pico-8 play session: mixed d-pad (fixed 12-tick cycle)

[t = 6 s] mixed d-pad (1.2s cycle ×~5): → ← ↑ ↓ + 🅾/❎ taps, ~6s
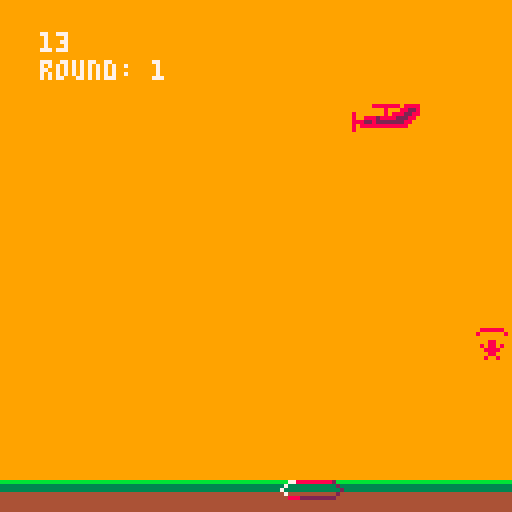

pico-8 cartridge
version 16
__lua__
--sky diver
--by ben fried

map_w = 16
map_h = 16
dropped = 0
redisfalling = 0
chutereleased = 0
landed = 0
score = 0
done = 0
movingright = 0
round = 1
gameover = 0





redplane={x=120,y=20,w=8,h=8,vx=0,
vy=0,rx=0,ry=0,s=1,f=false,t=0,
grounded=false,kick=0,alive=true}

redtarget={x=50,y=117,w=8,h=8,vx=0,
vy=0,rx=0,ry=0,s=1,f=false,t=0,
grounded=false,kick=0,alive=true}

redfalling={x=500,y=0,w=8,h=8,vx=0,
vy=0,rx=0,ry=0,s=36,f=false,t=0,
grounded=false,kick=0,alive=true}

function _init()

cls()

pal (0)

end

function _update60()

redplane.x=redplane.x -0.3
if redplane.x <=-20 and dropped == 0 then
redplane.x = 120
end

if btnp(🅾️,0) and dropped == 0 then
   dropped = 1
   redfalling.x=redplane.x+10
   redfalling.y=redplane.y
   end
   
if btnp(❎,0) and dropped == 1 then
  chutereleased = 1
  redfalling.s = 35
   end
   
if btnp(⬅️,0) and chutereleased == 1 and landed == 0 then
redfalling.x = redfalling.x - 1
end

if btnp(➡️,0) and chutereleased == 1 and landed == 0 then
redfalling.x = redfalling.x + 1
end 
   
if dropped == 1 and chutereleased == 0 then

redfalling.y = redfalling.y + 2
redfalling.x = redfalling.x - 0.2
score = score + 1
end


if done == 0 and movingright == 0 then
redtarget.x = redtarget.x + round - 0.5
end

if done == 0 and movingright == 1 then
redtarget.x = redtarget.x - round + 0.5
end



if dropped == 1 and chutereleased == 1 then

redfalling.y = redfalling.y + 0.4

end



if redfalling.y >= flr(115) and redfalling.x <= redtarget.x - 20 and
redfalling.x >= redtarget.x + 20  then




end

if redfalling.y >= 120 then
gameover = 1
redtarget.y = 1000
redplane.y = 1000
round = 0
score = 0
end


if redfalling.x >= redtarget.x and
redfalling.x <= redtarget.x + 10 and redfalling.y >= flr(115)
and redfalling.y >= flr(115) and redtarget.y < 150 and redfalling.y < 120 then

round = round + 1
redfalling.x = 5000
dropped = 0
redisfalling = 0
chutereleased = 0
redfalling.s = 36
landed = 0
done = 0
movingright = 0

end

if redfalling.x <= redtarget.x and
redfalling.x >= redtarget.x + 20 
and redfalling.y >= flr(115) then

round = 0

redplane.y = 5000

gameover = 1
redtarget.y = 1000

end

if redfalling.y >= flr(115) then




end

if redfalling.s == 35 then
done = 1
end


if redtarget.x >= 120 then
movingright = 1
end

if redtarget.x <= 0 then
movingright = 0
end

if gameover == 1 then
print("gameover",50,50,7)

end

end

function _draw()

cls()
palt(0,true)

map(0,0,0,0,map_w,map_h)
sspr(0,8,24,16,redplane.x,redplane.y)
sspr(24,24,16,16,redtarget.x,redtarget.y)
spr(redfalling.s,redfalling.x,redfalling.y)
print(score,10,8,7)
print(round,38,15,7)
print("round: ",10,15,7)

if gameover == 1 then
print("gameover",50,50,7)

end

end
__gfx__
00000000000000000000000000000000000000000000000000000000000000000000000000000000000000000000000000000000000000000000000000000000
00000000000000000000000000000000000000000000000000000000000000000000000000000000000000000000000000000000000000000000000000000000
00000000000000000000000000000000000000000000000000000000000000000000000000000000000000000000000000000000000000000000000000000000
00000000000000000000000000000000000000000000000000000000000000000000000000000000000000000000000000000000000000000000000000000000
00000000000000000000000000000000000000000000000000000000000000000000000000000000000000000000000000000000000000000000000000000000
00000000000000000000000000000000000000000000000000000000000000000000000000000000000000000000000000000000000000000000000000000000
00000000000000000000000000000000000000000000ccccccc0cccc000000000000000000000000000000000000000000000000000000000000000000000000
00000000000000000000000000000000000000000000000c000cc11c000000000000000000000000000000000000000000000000000000000000000000000000
000000000000000000000000000000000000000c0000000c0ccc11cc000000009999999999999999999999999999999999999999999999990000000000000000
000000000000000000000000000000000000000c00ccc1cccc111cc0000000009999999999999999999999999999999999997799999999990000000000000000
000000000000000000000000000000000000000ccc11c1111111cc00000000009999999999999999999999999999999999977779977779990000000000000000
000000000000000000000000000000000000000c0cccccccccccc000000000009999999999999999999999997999999999977777777779990000000000000000
000000000000000000000000000000000000000c0000000000000000000000009999999999999999999997777777799999977777777777990000000000000000
00000000000000000000000000000000000000000000000000000000000000009999999999999999977797777777779999977777777776990000000000000000
00000000000088888880888800000000000000000000000000000000000000009999999999999999977777777777777999777777777766990000000000000000
00000000000000080008822800000000000000000000000000000000000000009999999999999999777777777777777997777777777666990000000000000000
00000008000000080888228808888880000000000000000000000000000000009999999999999999667777777777779977777766666666690000000000000000
00000008008882888822288080000008000000000000000000000000000000009999999999999999966777777666669977777666666666690000000000000000
00000008882282222222880000000000000000000000000000000000000000009999999999999999996677776666669977776666996666990000000000000000
00000008088888888888800000088000000880000000000000000000000000009999999999999999999666666699999977766666999966990000000000000000
00000008000000000000000008088080000880000000000000000000000000009999999999999999999996666699999977769966999999990000000000000000
00000000000000000000000000888800088888800000000000000000000000009999999999999999999999999999999996699966999999990000000000000000
00000000000000000000000000088000000880000000000000000000000000009999999999999999999999999999999999999999999999990000000000000000
00000000000000000000000000800800088008800000000000000000000000009999999999999999999999999999999999999999999999990000000000000000
0000000000000000000000000000000000000000000000000000000000000000bbbbbbbb00000000000000000000000000000000000000000000000000000000
00000000000000000000000000000000000000000000000000000000000000003333333300000000000000000000000000000000000000000000000000000000
00000000000000000000000000000000000000000000000000000000000000003333333300000000000000000000000000000000000000000000000000000000
00000000000000000000000000778888888882000077cccccccc1100000000004444444400000000000000000000000000000000000000000000000000000000
00000000000000000000000007000000000000200700000000000010000000004444444400000000000000000000000000000000000000000000000000000000
00000000000000000000000070000000000000027000000000000001000000004444444400000000000000000000000000000000000000000000000000000000
00000000000000000000000007000000000000200700000000000010000000004444444400000000000000000000000000000000000000000000000000000000
000000000000000000000000008882222222220000ccc11111111100000000004444444400000000000000000000000000000000000000000000000000000000
__map__
1819181818181818181818181818181818181818181818181818181818181818181829292929292918181818181818180000000000000000000000000000000000000000000000000000000000000000000000000000000000000000000000000000000000000000000000000000000000000000000000000000000000000000
1919191918181818181818191918181818181818181818181818181818181818181829292929292918181818181818180000000000000000000000000000000000000000000000000000000000000000000000000000000000000000000000000000000000000000000000000000000000000000000000000000000000000000
1919191918181818181818191918181818181818181818181818181818181818181829292929292918181818181818180000000000000000000000000000000000000000000000000000000000000000000000000000000000000000000000000000000000000000000000000000000000000000000000000000000000000000
1818181818181818181819191918181818181818181818181818181818181818181818181818181818181818181818181818181818181818000000000000000000000000000000000000000000000000000000000000000000000000000000000000000000000000000000000000000000000000000000000000000000000000
1819181818181819191919181818181818181818181818181818181818181818181818181818181818181818181818181818181818181818000000000000000000000000000000000000000000000000000000000000000000000000000000000000000000000000000000000000000000000000000000000000000000000000
1919181818181819191918181818181818181818181818181818181818181818181818181818181818181818181818181818181818181818000000000000000000000000000000000000000000000000000000000000000000000000000000000000000000000000000000000000000000000000000000000000000000000000
1919181818181818181818181818181818181818181818181818181818181818181818181818181818181818181818181818181818181818000000000000000000000000000000000000000000000000000000000000000000000000000000000000000000000000000000000000000000000000000000000000000000000000
1818181818181818181818181818181818181818181818181818181818181818181818181818181818181818181818181818181818181818000000000000000000000000000000000000000000000000000000000000000000000000000000000000000000000000000000000000000000000000000000000000000000000000
2918181818181818181818181818181818181818181818181818181818181818181818181818181818181818181818181818181818181818000000000000000000000000000000000000000000000000000000000000000000000000000000000000000000000000000000000000000000000000000000000000000000000000
2918181818181818181818181818181818181818181818181818181818181818181818181818181818181818181818181818181818181818000000000000000000000000000000000000000000000000000000000000000000000000000000000000000000000000000000000000000000000000000000000000000000000000
2918181818181818181818181818181818181818181818181818181818181818181818181818181818181818182918180000000000000000000000000000000000000000000000000000000000000000000000000000000000000000000000000000000000000000000000000000000000000000000000000000000000000000
2918181818181818181818181818181818181818181818181818181818181818181818181818181818181818181818180000000000000000000000000000000000000000000000000000000000000000000000000000000000000000000000000000000000000000000000000000000000000000000000000000000000000000
2918181818181818181818181818181818181818181818181818181818181818181818181818181818181818181818180000000000000000000000000000000000000000000000000000000000000000000000000000000000000000000000000000000000000000000000000000000000000000000000000000000000000000
1818181818181818181818181818181818181818181818181818181818181818181818181818181818181818181818180000000000000000000000000000000000000000000000000000000000000000000000000000000000000000000000000000000000000000000000000000000000000000000000000000000000000000
1818181818282818181818181818181818181818181818181818181818181818181818181818181818181818181818180000000000000000000000000000000000000000000000000000000000000000000000000000000000000000000000000000000000000000000000000000000000000000000000000000000000000000
3838383838383838383838383838383818181818181818181818181818181818181818181818181818181818181818180000000000000000000000000000000000000000000000000000000000000000000000000000000000000000000000000000000000000000000000000000000000000000000000000000000000000000
1818181818181818181818181818181818181818181818181818181818181818181818181818181818181818181818180000000000000000000000000000000000000000000000000000000000000000000000000000000000000000000000000000000000000000000000000000000000000000000000000000000000000000
1818181818282818181818181818181818181818181818292929292929292918181818181818181818181818181818180000000000000000000000000000000000000000000000000000000000000000000000000000000000000000000000000000000000000000000000000000000000000000000000000000000000000000
1818181818181818181818181818181818181818181818292929292929292918181818181818181818181818181818180000000000000000000000000000000000000000000000000000000000000000000000000000000000000000000000000000000000000000000000000000000000000000000000000000000000000000
1818181818181818181818181818181818181818181818292929292929292918181818181818181818181818181818180000000000000000000000000000000000000000000000000000000000000000000000000000000000000000000000000000000000000000000000000000000000000000000000000000000000000000
1818181818181818181818181818181818181818181818181818181818181818181818181818181818181818181818180000000000000000000000000000000000000000000000000000000000000000000000000000000000000000000000000000000000000000000000000000000000000000000000000000000000000000
1818181818181818181818181818181818181818181818181818181818181818181818181818181818181818181818180000000000000000000000000000000000000000000000000000000000000000000000000000000000000000000000000000000000000000000000000000000000000000000000000000000000000000
1818181818181818181818181818181818181818181818181818181818181818181818181818181818181818181818180000000000000000000000000000000000000000000000000000000000000000000000000000000000000000000000000000000000000000000000000000000000000000000000000000000000000000
0000000000000000000000001818181818181818181818000000000000000000000000000000000000000000000000000000000000000000000000000000000000000000000000000000000000000000000000000000000000000000000000000000000000000000000000000000000000000000000000000000000000000000
